Run: headless pygame with SDL's dummy video driver; simulated clock (each Clock.tick advances the game by its frame time, no real sleeping); random seed 0; keys injected as events and as key.get_pressed() state; mouse plan: one left click at the window centre at the start of phase 2, then a move to the lower-right quarter at the start of phase 3.
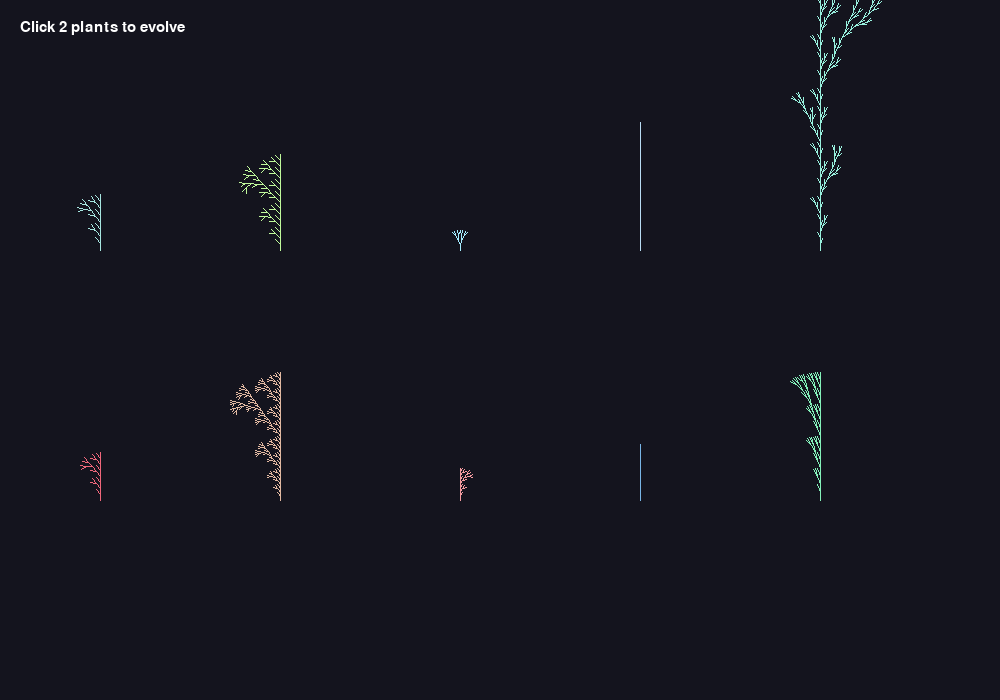
Frame 1 of 4 · flips 1–60 · no input
Frame 2 of 4 · flips 61–180 · clicked the window centre · tapped SPACE, RETURN · held RIGHT (→), D · screen unchanged from frame 1, image omitted
Frame 3 of 4 · flips 181–300 · moved the mouse to the lower-right quarter · held DOWN (↓), S · screen unchanged from frame 2, image omitted
Frame 4 of 4 · flips 301–420 · held LEFT (←), A, UP (↑), W · screen unchanged from frame 3, image omitted

The pygame program that drew these frames:

import pygame
import random
import math
#This program implements a simple interactive L-System plant generator using Pygame.
# The user can click on two plants to select them, 
# and then a new generation of plants will be created by crossing over their genomes and applying random mutations. 
# Each plant's genome consists of an axiom, a set of production rules, an angle, a step size, a number of iterations, and a color. 
# E.g. the axiom is typically "F", and the rules define how "F" is replaced in each iteration to create a more complex string that represents the plant's structure.
# The angle determines how much the plant branches, the step size controls the length of each segment, and the iterations determine how many times the rules are applied to generate the final string.
# The color is randomly assigned to give each plant a unique appearance.

# The L-System string is generated based on the axiom and rules, and then drawn on the screen using turtle graphics principles. 
# The user can evolve the plants by selecting different pairs and observing the resulting variations in their structure and appearance.
#Example of a genome:
# {     "axiom": "F",
#       "rules": {"F": "F[+F]F[-F]F"},
#       "angle": 0.5,       
#       "step": 5,
#       "iterations": 4,
#       "color": (r,g,b)
# }
# ---------------- CONFIG ----------------
WIDTH, HEIGHT = 1000, 700
POP_SIZE = 10
MUTATION_RATE = 0.15

pygame.init()
screen = pygame.display.set_mode((WIDTH, HEIGHT))
pygame.display.set_caption("Biomorphic L-System Gardener")
clock = pygame.time.Clock()
font = pygame.font.SysFont(None, 22)

# ---------------- L-SYSTEM ----------------
def generate_string(axiom, rules, iterations):
    s = axiom
    for _ in range(iterations):
        new_s = ""
        for c in s:
            new_s += rules.get(c, c)
        s = new_s
    return s

def draw_lsystem(surface, string, x, y, angle, step, color):
    stack = []
    heading = -math.pi / 2
    pos = (x, y)

    for c in string:
        if c == "F":
            new_x = pos[0] + math.cos(heading) * step
            new_y = pos[1] + math.sin(heading) * step
            pygame.draw.line(surface, color, pos, (new_x, new_y), 1)
            pos = (new_x, new_y)

        elif c == "+":
            heading += angle
        elif c == "-":
            heading -= angle
        elif c == "[":
            stack.append((pos, heading))
        elif c == "]":
            pos, heading = stack.pop()

# ---------------- INDIVIDUAL ----------------
#genome will be a dict with:
# - axiom: "F"  
# - rules: {"F": "F[+F]F[-F]F"}
# - angle: 0.5
# - step: 5
# - iterations: 4
# - color: (r,g,b)
#   the draw function will generate the string and draw it on the surface 
class Plant:
    def __init__(self, genome=None):
        if genome:
            self.genome = genome
        else:
            self.genome = {
                "axiom": "F",
                "rules": {
                    "F": random.choice([
                        "F[+F]F[-F]F",
                        "FF",
                        "F[+F]F",
                        "F[-F]F",
                        "F[+F][-F]"
                    ])
                },
                "angle": random.uniform(0.2, 0.8),
                "step": random.randint(4, 8),
                "iterations": random.randint(3, 5),
                "color": (
                    random.randint(100,255),
                    random.randint(100,255),
                    random.randint(100,255)
                )
            }

    def draw(self, surface, x, y, selected=False):
        g = self.genome
        s = generate_string(g["axiom"], g["rules"], g["iterations"])
        draw_lsystem(surface, s, x, y, g["angle"], g["step"], g["color"])

        if selected:
            pygame.draw.circle(surface, (255,255,0), (x,y), 40, 2)

# ---------------- GENETICS ----------------
# Crossover will create a new genome by randomly picking parameters from two parents
def crossover(g1, g2):
    return {
        "axiom": "F",
        "rules": {
            "F": random.choice([g1["rules"]["F"], g2["rules"]["F"]])
        },
        "angle": random.choice([g1["angle"], g2["angle"]]),
        "step": random.choice([g1["step"], g2["step"]]),
        "iterations": random.choice([g1["iterations"], g2["iterations"]]),
        "color": tuple(
            random.choice([g1["color"][i], g2["color"][i]]) for i in range(3)
        )
    }
# Mutation will randomly change one of the parameters with a certain probability
def mutate(g):
    if random.random() < MUTATION_RATE:
        g["rules"]["F"] = random.choice([
            "F[+F]F[-F]F",
            "FF",
            "F[+F][-F]",
            "F[+F]F",
            "F[-F]F",
            "F[+F]F[-F]"
        ])

    if random.random() < MUTATION_RATE:
        g["angle"] += random.uniform(-0.2, 0.2)

    if random.random() < MUTATION_RATE:
        g["step"] = max(2, min(10, g["step"] + random.randint(-2,2)))

    if random.random() < MUTATION_RATE:
        g["iterations"] = max(2, min(6, g["iterations"] + random.choice([-1,1])))

    if random.random() < MUTATION_RATE:
        g["color"] = tuple(
            max(0,min(255,c+random.randint(-30,30))) for c in g["color"]
        )

    return g

# ---------------- SETUP ----------------
population = []
for _ in range(POP_SIZE):
    new_plant = Plant()
    population.append(new_plant)
selected = []

positions = []
cols = 5
for i in range(POP_SIZE):
    row = i // cols
    col = i % cols
    x = 100 + col * 180
    y = 250 + row * 250
    positions.append((x, y))

# ---------------- LOOP ----------------
running = True
while running:
    screen.fill((20, 20, 30))

    for i, plant in enumerate(population):
        plant.draw(screen, *positions[i], selected=(i in selected))

    txt = font.render("Click 2 plants to evolve", True, (255,255,255))
    screen.blit(txt, (20,20))

    pygame.display.flip()

    for event in pygame.event.get():
        if event.type == pygame.QUIT:
            running = False

        elif event.type == pygame.MOUSEBUTTONDOWN:
            mx, my = pygame.mouse.get_pos()

            for i, (x,y) in enumerate(positions):
                if math.hypot(mx-x, my-y) < 60:
                    if i not in selected:
                        selected.append(i)

            if len(selected) == 2:
                p1 = population[selected[0]]
                p2 = population[selected[1]]

                new_pop = []
                for _ in range(POP_SIZE):
                    child = crossover(p1.genome, p2.genome)
                    child = mutate(child)
                    new_pop.append(Plant(child))

                population = new_pop
                selected = []
                print("Genome of selected individuals:")
                print(p1.genome)
                print(p2.genome)    

    clock.tick(30)

pygame.quit()
